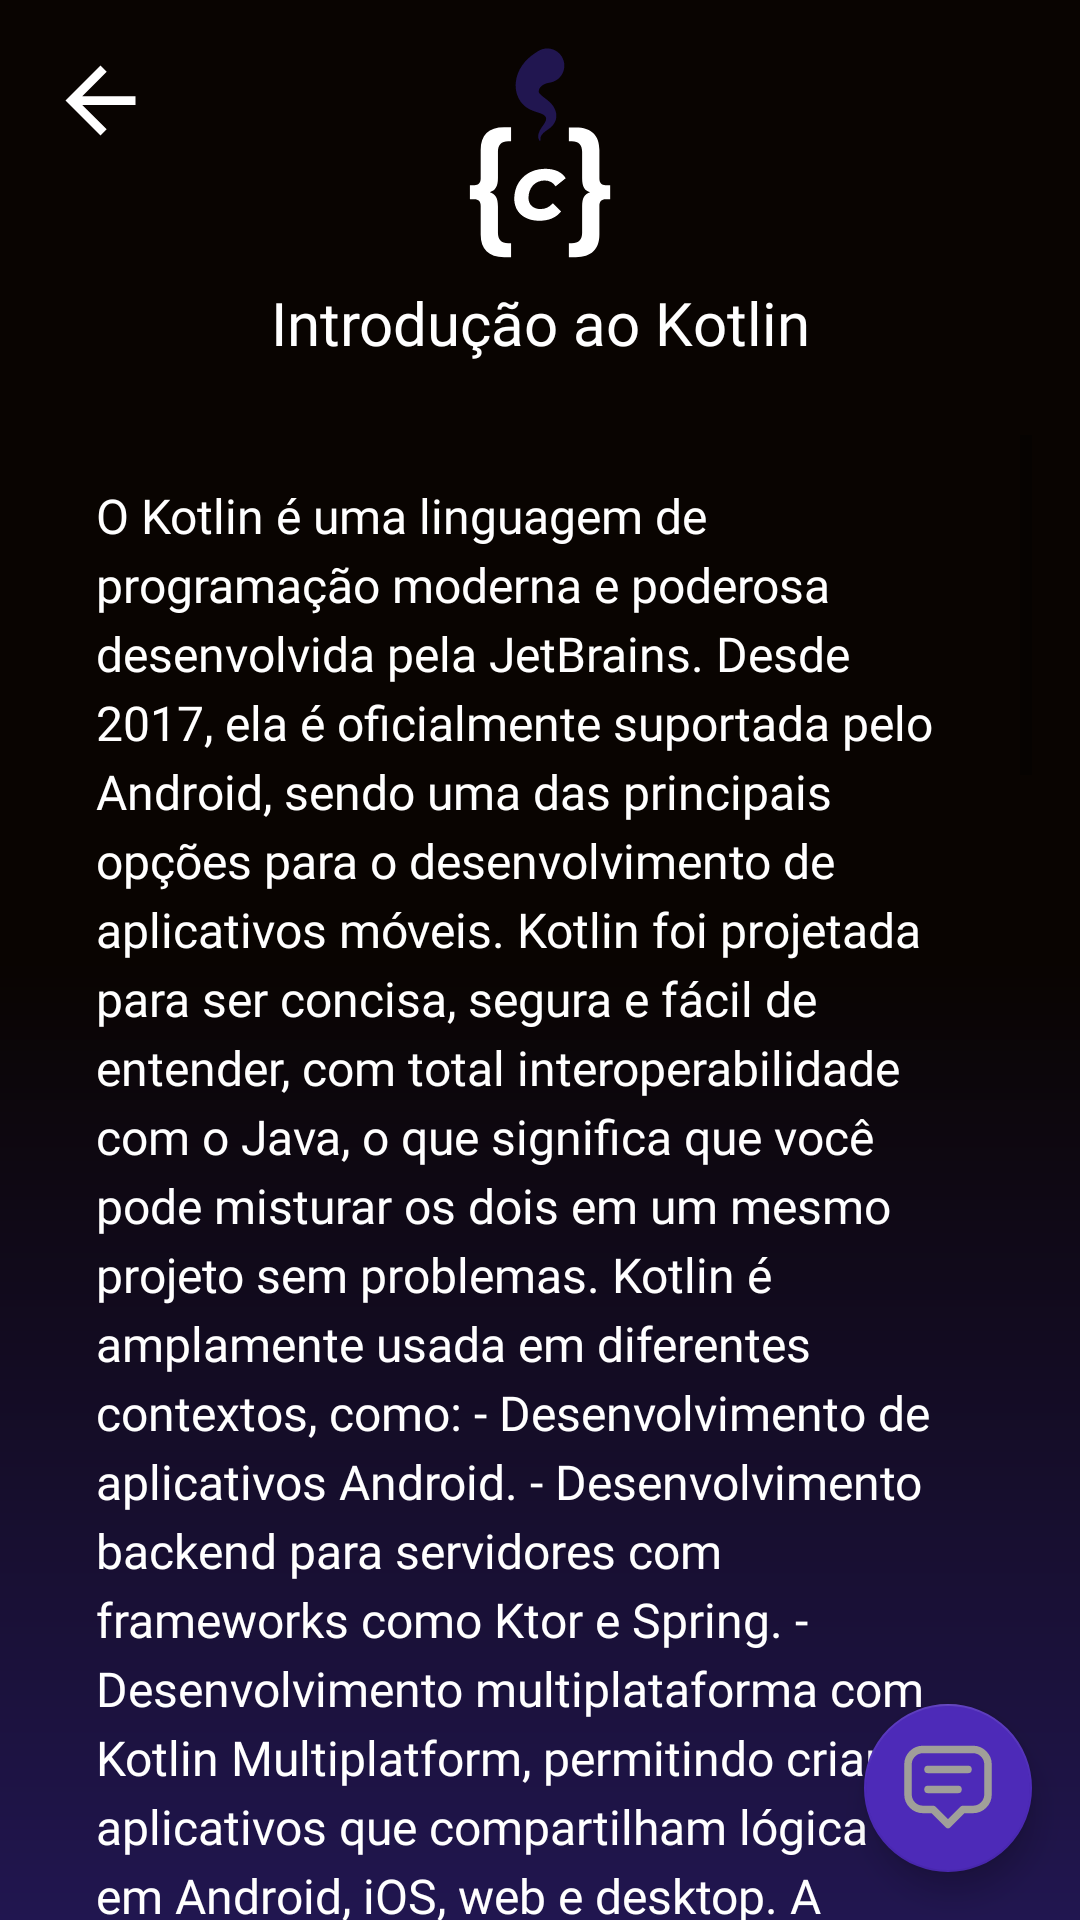

Layout XML and referenced resources for this Android screen:
<!-- AndroidManifest.xml: application theme Theme.Codementor -->
<!-- res/layout/explanation_1.xml -->
<androidx.constraintlayout.widget.ConstraintLayout
    xmlns:android="http://schemas.android.com/apk/res/android"
    xmlns:app="http://schemas.android.com/apk/res-auto"
    xmlns:tools="http://schemas.android.com/tools"
    android:layout_width="match_parent"
    android:layout_height="match_parent"
    android:background="@drawable/gradient_background">

    <ImageView
        android:id="@+id/backButton"
        android:layout_width="wrap_content"
        android:layout_height="wrap_content"
        android:layout_margin="16dp"
        android:clickable="true"
        android:contentDescription="@string/back_button"
        android:focusable="true"
        android:src="@drawable/arrow_back"
        app:layout_constraintStart_toStartOf="parent"
        app:layout_constraintTop_toTopOf="parent"
        tools:ignore="TouchTargetSizeCheck" />

    <ImageView
        android:id="@+id/logo"
        android:layout_width="80dp"
        android:layout_height="70dp"
        android:layout_marginTop="16dp"
        android:contentDescription="@string/logo_description"
        android:src="@drawable/logo_code"
        app:layout_constraintEnd_toEndOf="parent"
        app:layout_constraintStart_toStartOf="parent"
        app:layout_constraintTop_toTopOf="parent" />

    <TextView
        android:id="@+id/titleTextView"
        android:layout_width="0dp"
        android:layout_height="wrap_content"
        android:layout_marginStart="16dp"
        android:layout_marginTop="8dp"
        android:layout_marginEnd="16dp"
        android:fontFamily="@font/sora"
        android:gravity="center"
        android:lineSpacingExtra="12sp"
        android:text="Introdução ao Kotlin"
        android:textAlignment="center"
        android:textColor="@color/white"
        android:textSize="20sp"
        app:layout_constraintEnd_toEndOf="parent"
        app:layout_constraintStart_toStartOf="parent"
        app:layout_constraintTop_toBottomOf="@id/logo" />

    <ScrollView
        android:layout_width="0dp"
        android:layout_height="0dp"
        android:layout_marginStart="16dp"
        android:layout_marginTop="24dp"
        android:layout_marginEnd="16dp"
        app:layout_constraintBottom_toBottomOf="parent"
        app:layout_constraintEnd_toEndOf="parent"
        app:layout_constraintStart_toStartOf="parent"
        app:layout_constraintTop_toBottomOf="@id/titleTextView">

        <LinearLayout
            android:layout_width="match_parent"
            android:layout_height="wrap_content"
            android:orientation="vertical"
            android:padding="16dp">

            

            <TextView
                android:layout_width="match_parent"
                android:layout_height="wrap_content"
                android:fontFamily="@font/sora"
                android:lineSpacingExtra="4sp"
                android:text="@string/kotlin_summary"
                android:textColor="#FFFFFF"
                android:textSize="16sp" />

            <TextView
                android:layout_width="match_parent"
                android:layout_height="wrap_content"
                android:layout_marginTop="24dp"
                android:fontFamily="@font/sora"
                android:text="@string/code_summary_title"
                android:textColor="#FFFFFF"
                android:textSize="18sp"
                android:textStyle="bold" />

            <TextView
                android:layout_width="match_parent"
                android:layout_height="wrap_content"
                android:layout_marginTop="8dp"
                android:fontFamily="@font/sora"
                android:lineSpacingExtra="4sp"
                android:text="@string/code_summary"
                android:textColor="#FFFFFF"
                android:textSize="16sp" />

            <TextView
                android:layout_width="match_parent"
                android:layout_height="wrap_content"
                android:layout_marginTop="8dp"
                android:background="@drawable/input_text_style"
                android:fontFamily="@font/sora"
                android:padding="8dp"
                android:text="@string/code_example"
                android:textColor="#FFFFFF"
                android:textSize="15sp" />

            
            <TextView
                android:layout_width="match_parent"
                android:layout_height="wrap_content"
                android:layout_marginTop="24dp"
                android:fontFamily="@font/sora"
                android:text="@string/xml_summary_title"
                android:textColor="#FFFFFF"
                android:textSize="18sp"
                android:textStyle="bold" />

            <TextView
                android:layout_width="match_parent"
                android:layout_height="wrap_content"
                android:layout_marginTop="8dp"
                android:fontFamily="@font/sora"
                android:lineSpacingExtra="4sp"
                android:text="@string/xml_summary"
                android:textColor="#FFFFFF"
                android:textSize="16sp" />

            <TextView
                android:layout_width="match_parent"
                android:layout_height="wrap_content"
                android:layout_marginTop="8dp"
                android:background="@drawable/input_text_style"
                android:fontFamily="@font/sora"
                android:padding="8dp"
                android:text="@string/xml_example"
                android:textColor="#FFFFFF"
                android:textSize="15sp" />

            
            <TextView
                android:layout_width="match_parent"
                android:layout_height="wrap_content"
                android:layout_marginTop="16dp"
                android:fontFamily="@font/sora"
                android:lineSpacingExtra="4sp"
                android:text="@string/footer_note"
                android:textColor="#FFFFFF"
                android:textSize="16sp" />
        </LinearLayout>
    </ScrollView>
    <com.google.android.material.floatingactionbutton.FloatingActionButton
        android:id="@+id/chatButton"
        android:layout_width="wrap_content"
        android:layout_height="wrap_content"
        android:layout_margin="16dp"
        android:contentDescription="@string/chat_button"
        android:src="@drawable/ic_chat"
        app:backgroundTint="#4D2AB8"
        app:layout_constraintBottom_toBottomOf="parent"
        app:layout_constraintEnd_toEndOf="parent"
        app:maxImageSize="30dp" />
</androidx.constraintlayout.widget.ConstraintLayout>
<!-- resources referenced by this layout -->
<resources>
  <color name="white">#FFFFFFFF</color>
  <string name="back_button">Voltar</string>
  <string name="chat_button">Botão para abrir o chat de IA</string>
  <string name="code_example">
          
          class MainActivity : AppCompatActivity() {
              override fun onCreate(savedInstanceState: Bundle?) {
                  super.onCreate(savedInstanceState)
                  setContentView(R.layout.activity_main)
  
                  val message = "Olá, Kotlin!"
                  println(message)
              }
          }
          
      </string>
  <string name="code_summary">
          Arquivos de código em Kotlin contêm as instruções que definem o comportamento do aplicativo.
          Esses arquivos incluem funções, classes, e outras estruturas que controlam a lógica de negócios
          e interações do usuário. Por exemplo, no Android, o arquivo `MainActivity.kt` geralmente contém
          o código da tela principal do aplicativo.
  
          Estruturas comuns em arquivos de código Kotlin:
          - Classes: Usadas para definir objetos e encapsular comportamentos.
          - Funções: Segmentos de código que executam ações específicas.
          - Propriedades: Variáveis que representam o estado dos objetos.
  
          Exemplo de código:
      </string>
  <string name="code_summary_title">O que são Arquivos de Código?</string>
  <string name="footer_note">
          Kotlin e XML trabalham juntos no desenvolvimento Android. O Kotlin controla a lógica e o comportamento do aplicativo,
          enquanto o XML define a interface visual e recursos estáticos. Compreender como ambos se complementam é essencial
          para criar aplicativos robustos e bem estruturados.
      </string>
  <string name="logo_description">Logo do Aplicativo</string>
  <string name="xml_example">
          
          &lt;TextView
              android:layout_width="wrap_content"
              android:layout_height="wrap_content"
              android:text="Olá, Kotlin!"
              android:textSize="20sp"
              android:textColor="#000000" /&gt;
          
      </string>
  <string name="xml_summary">
          XML (eXtensible Markup Language) é uma linguagem de marcação usada para descrever dados de forma estruturada.
          No desenvolvimento Android, XML desempenha um papel essencial na definição de layouts, recursos e configurações.
  
          Usos comuns de XML no Android:
          - Layouts: Arquivos em `res/layout` são usados para definir a estrutura visual das telas.
          - Strings e cores: Em `res/values`, arquivos XML armazenam textos e valores reutilizáveis.
          - Configurações do aplicativo: Arquivos como `AndroidManifest.xml` definem informações essenciais do app.
  
          Aqui está um exemplo de layout XML simples:
      </string>
  <string name="xml_summary_title">O que são Arquivos XML?</string>
  <color name="input_color">#2E2C32 </color>
  <color name="black">#FF000000</color>
</resources>
